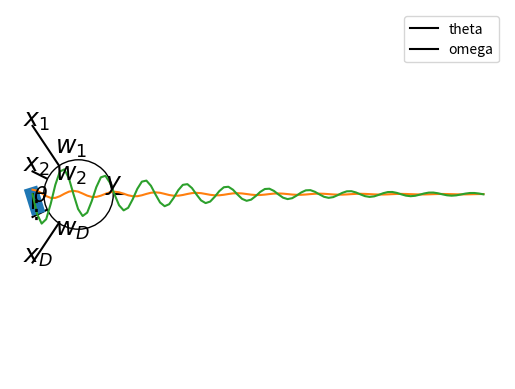
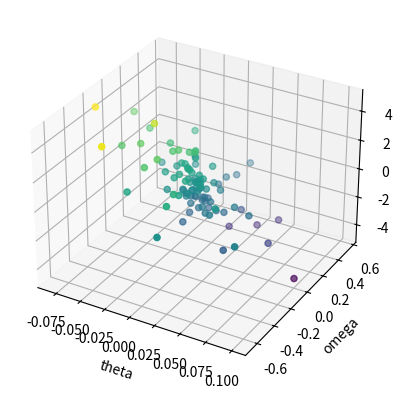
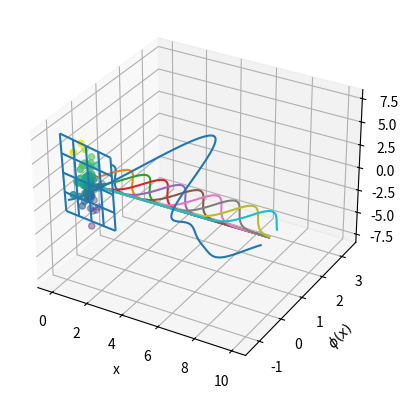
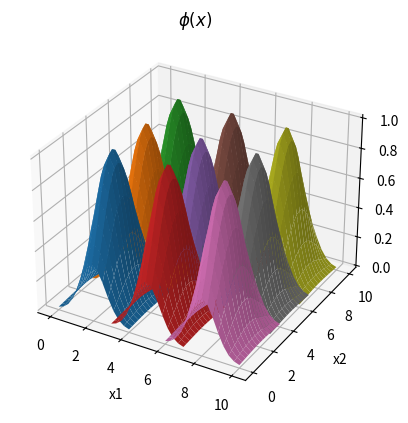

Here is the Python script that generated these plots, in order: (Note: this script raises an exception after producing the figures.)
import numpy as np
import matplotlib.pyplot as plt
%matplotlib inline
from mpl_toolkits.mplot3d import Axes3D

# Illustration of a neuron unit
D = 5
x = [r"$x_1$", r"$x_2$", r"$\vdots$ ",r"$x_D$"]
w = [r"$w_1$", r"$w_2$", "",r"$w_D$"]
for i in range(4):
    plt.text(-0.2, 1.5-i, x[i], fontsize=18)  # inputs
    plt.plot([0,1], [1.5-i,0], "k")  # inputs
    plt.text(0.5, (1.5-i)*0.6, w[i], fontsize=18)  # weights
plt.plot([1,2], [0,0], "k")   # output
plt.plot(1, 0, "ko", markersize=50, markerfacecolor="w")
plt.text(1.6, 0.1, r"$y$", fontsize=18)  # output
plt.axis("off");



from scipy.integrate import odeint

# Illustration of an arm hanging down
l = 0.3  # arm length: m
th = 0.3 # angle: rad
plt.plot([0,l*np.sin(th)], [0,-l*np.cos(th)], lw=10)
plt.plot([0,0], [0,-l], "k-")  # downward line
tex = plt.text(0.02, -0.5*l, r"$\theta$", fontsize=16)
plt.axis('equal');

# Dynamics of the arm
m = 5     # arm mass: kg
mu = 0.1  # damping: Nm/(rad/s)
g = 9.8   # gravity: N/s^2
I = (m*l**2)/3 # inertia for a rod around an end: kg m^2
def arm(x, t):
    """arm dynamics for odeint: x=[th,om]"""
    th, om = np.array(x)  # for readability
    # angular acceleration
    aa = (-m*g*l/2*np.sin(th) - mu*om)/I
    return np.array([om, aa])

# Simulate for 10 sec.
dt = 0.1  # time step
t = np.arange(0, 10, dt)  # time points
X = odeint(arm, [0.1, 0], t)
plt.plot(t, X)
plt.xlabel("time")
plt.legend(("theta","omega"));

# Acceleration by differentiation
Y = (X[1:,1] - X[:-1,1])/dt  # temporal difference
X = X[:-1,:]    # omit the last point
N, D = X.shape  # data count and dimension
# add observation noise
sig = 1.0   # noise size
Y = Y + sig*np.random.randn(N)

# You may want to use interactive mode for rotating 3D plots
# for Jupyter Lab or Notebook version>=7 with ipympl
#%matplotlib widget
# for Jupyter Notebook before version<7
#%matplotlib notebook

ax = plt.figure().add_subplot(111, projection='3d')
# Scatter plot in 3D
ax.scatter(X[:,0], X[:,1], Y, c=Y);
plt.xlabel("theta"); plt.ylabel("omega");

# Prepare data matrix
X1 = np.c_[np.ones(N), X] #  add a column of 1's
# Compute the weights: W = (X^T X)^(-1) X^T Y
w = np.linalg.inv(X1.T@X1) @ X1.T@Y
#w = np.linalg.solve(X1.T@X1, X1.T@Y)
print("w =", w)
print([0, -m*g*l/2/I, -mu/I])  # analytic values

# Squared error
mse = np.sum((X1@w - Y)**2)/N  # mean squared error
print("mse =", mse)

# Show regression surface
ax = plt.figure().add_subplot(111, projection='3d')
#  make a grid
X2, Y2 = np.meshgrid(np.linspace(-0.1,0.1,5),np.linspace(-1,1,5))
# show wireframe
Z2 = w[0] + w[1]*X2 + w[2]*Y2
ax.plot_wireframe(X2, Y2, Z2);
# show the data
ax.scatter(X[:,0], X[:,1], Y, c=Y);
plt.xlabel("theta"); plt.ylabel("omega");








# Gaussian basis functions in 1D
def phi(x, c, s=1):
    """Gaussian centered at x=c with scale s"""
    return np.exp(-((x - c)/s)**2)
M = 10  # x range
x = np.linspace(0, M, 100)
for c in range(M):
    plt.plot(x, phi(x, c, 1))
plt.xlabel("x"); plt.ylabel("$\\phi(x)$");

w = np.random.randn(M)  # random weights
y = x*0  # output to cover the same range as input
for c in range(M):
    y = y + w[c]*phi(x, c, s=1)  # try chaning the scale
plt.plot(x, y);

# 2D Gaussian basis functions
ax = plt.figure().add_subplot(111, projection='3d')
# prepare a surface grid
x = np.linspace(-2, 2, 15)
X, Y = np.meshgrid(x, x)
Z = phi(X, 0, 1)*phi(Y, 0, 2)
# centers on a grid
for cx in range(2, 10, 3):
    for cy in range(2, 10, 3):
        #Z = phi(X, cx, 1)*phi(Y, cy, 1)
        ax.plot_surface(cx+X, cy+Y, Z)
plt.xlabel("x1"); plt.ylabel("x2"); plt.title(r"$\phi(x)$");





class Perceptron:
    """Linear perceptron: phi(x)=[1,x]"""
    
    def __init__(self, D=2):
        """Create a new perceptron"""
        # self.w = np.random.randn(D+1)  # output weight
        self.w = np.zeros(D+1)  
        self.vis = False

    def output(self, x):
        """predict an output from input x"""
        u = self.w@np.r_[1,x]
        y = 1 if u>0 else -1
        if self.vis:
            plt.plot(x[0], x[1], "yo" if y>0 else "bo")
        return y

    def learn(self, x, yt, alpha=0.1):
        """learn from (x, yt) pair"""
        y = self.output(x)
        error = y - yt
        if error != 0:
            self.w += alpha*yt*np.r_[1,x]
        if self.vis:
            plt.plot(x[0], x[1], "y*" if yt>0 else "b*")
            self.plot_boundary()
        return error
    
    def plot_boundary(self, u=0, col="k", r=5):
        """plot decision boundary with shift u, range r
        w0 + w1*x + w2*y = u
        y = (u - w0 - w1*x)/w2
        """
        # show weight vector
        plt.plot([0,self.w[1]], [0,self.w[2]], "r", lw=2)
        plt.plot(self.w[1], self.w[2], "r*")  # arrowhead
        # decision boundary
        x = np.linspace(-r, r)
        y = (u-self.w[0] - self.w[1]*x)/self.w[2]
        plt.plot(x, y, col, lw=0.5)
        plt.xlabel("x1"); plt.ylabel("x2"); plt.axis("square"); 
        plt.xlim([-r, r]); plt.ylim([-r, r]);







# Test by 2D gaussian data
N = 10  # sample size
D = 2
Xp = np.random.randn(N,D) + np.array([3,2])  # positive data
Xn = np.random.randn(N,D)   # negative data
# concatenate positive/negative data
X = np.r_[Xp,Xn]
Yt = np.r_[np.ones(N),-np.ones(N)]  # target
N = 2*N
# plot the data
plt.scatter(X[:,0], X[:,1], c=Yt, marker="o")
plt.xlabel("x1"); plt.ylabel("x2"); plt.axis("equal");

# Create a Perceptron
perc = Perceptron(D=2)  # perceptron with 2D input
perc.vis = True  # turn on visualization

# Learning: run this cell several times
err = 0
# shuffle data order
for i in np.random.permutation(N):
    err += perc.learn(X[i], Yt[i])**2
print("mse =", err/N, "; w = ", perc.w)

x = np.linspace(-3, 3, 25)
E1 = np.maximum(1 - x, 0)
E0 = np.maximum(1 + x, 0)
plt.plot(x, E1, x, E0); plt.grid(True)
plt.legend( ('y*=1', 'y*=-1'))
plt.xlabel(r'$w^T \phi(x)$'); plt.ylabel('E');

class Pegasos(Perceptron):
    """Pagasos, online SVM with linear kernel"""
    
    def __init__(self, D):
        super().__init__(D)
        self.n = 0  # counter for rate scheduling
        
    def learn(self, x, yt, lamb=1.0):
        """learn from (x, y) pair"""
        y = self.output(x)
        self.n += 1  # data count
        alpha = 1/(lamb*self.n)  # adapt learning rate
        u = self.w@np.r_[1,x]  # input sum
        # hinge loss and regularization except bias
        self.w += alpha*(((yt*u)<1)*yt*np.r_[1,x] - lamb*np.r_[0,self.w[1:]])
        if self.vis:  # for first 2D
            # target output
            plt.plot(x[0], x[1], "y*" if yt>0 else "b*")
            self.plot_boundary(u=1, col="g")
            self.plot_boundary(u=0, col="k")
            self.plot_boundary(u=-1, col="m")
        return max(0, 1 - yt*u)  # hinge loss

# Create a Pagasos
pega = Pegasos(D=2)  # 2D input
pega.vis = True  # turn on visualization

# Learning: run this cell several times
err = 0
# shuffle data order
for i in np.random.permutation(N):
    err += pega.learn(X[i], Yt[i], lamb=1)
print("n =", pega.n, "; err =", err/N, "; w =", pega.w)



class LogisticRegression(Perceptron):
    """Logistic regression"""
    
    def sigmoid(self, u):
        return 1/(1+np.exp(-u))
    
    def output(self, x):
        """output for vector/matrix input x"""
        if x.ndim == 1:  # x is a vector
            self.X = np.r_[1,x]
        else:   # x is a matrix
            self.X = np.c_[np.ones(x.shape[0]),x]
        u = self.X@self.w
        y = self.sigmoid(u)   # sigmoid output
        if self.vis:
            if x.ndim == 1:  # x is a vector
                plt.plot(x[0], x[1], "yo" if y>0.5 else "bo")
            else:   # x is a matrix
                plt.scatter(x[:,0], x[:,1], c=y)
        return y
    
    def rls(self, x, yt, alpha=0.1):
        """reweighted least square with (x, y) pairs"""
        y = self.output(x)  # also set self.X
        error = y - yt
        R = np.diag(y*(1-y)) # weighting matrix
        self.w -= np.linalg.inv(self.X.T@R@self.X) @ self.X.T@error
        if self.vis:
            plt.scatter(x[:,0], x[:,1], c=yt, marker="*")
            self.plot_boundary(u=1, col="g")
            self.plot_boundary(u=0, col="k")
            self.plot_boundary(u=-1, col="m")
        return error

logreg = LogisticRegression(D=2)
logreg.vis = True
Yb = np.clip(Yt, 0, 1)  # target in [0,1]

# Repeat for Iterative Reweighted least squares
err = logreg.rls(X, Yb)
print(" err =", np.mean(err**2), "; w =", logreg.w)





